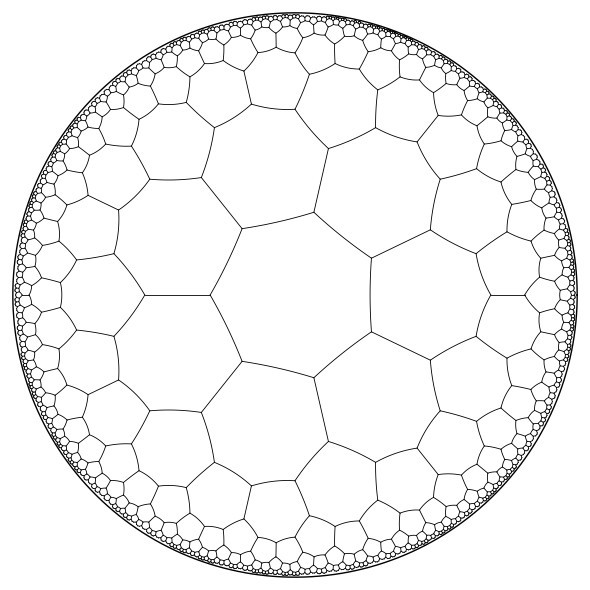

Here is the Python script that generated this plot:
#!/usr/bin/env python3
# Draw geodesic LINES of the hyperbolic tiling {p,q} in the Poincaré disk.
# Default {4,5}. Only edges, no fills.
# Requires: numpy, matplotlib

import numpy as np
import matplotlib.pyplot as plt
from collections import deque

# ---------- Hyperbolic utilities ----------
def hdist(z, w):
    num = 2 * abs(z - w)**2
    den = (1 - abs(z)**2) * (1 - abs(w)**2)
    return np.arccosh(1 + num/den)

def invert_in_circle(z, c, R):
    # Euclidean inversion in circle |z-c| = R
    return c + (R**2) * (z - c) / abs(z - c)**2

def circle_from_3pts(a, b, d):
    # Solve for circle through three non-collinear points in C
    ax, ay = a.real, a.imag
    bx, by = b.real, b.imag
    dx, dy = d.real, d.imag
    A = np.array([[ax - bx, ay - by],
                  [bx - dx, by - dy]], dtype=float)
    rhs = 0.5 * np.array([ax*ax + ay*ay - bx*bx - by*by,
                          bx*bx + by*by - dx*dx - dy*dy], dtype=float)
    det = np.linalg.det(A)
    if abs(det) < 1e-14:
        return 0+0j, np.inf
    cx, cy = np.linalg.solve(A, rhs)
    c = cx + 1j*cy
    R = abs(a - c)
    return c, R

def geodesic_circle(z1, z2):
    # Circle orthogonal to unit circle passing through z1,z2
    # Handle diameter case
    if abs(np.imag(z1*np.conj(z2))) < 1e-14 and np.real(z1*np.conj(z2)) > 0:
        return 0+0j, np.inf  # diameter
    z3 = 1 / np.conj(z1)  # inversion of z1 across unit circle
    c, R = circle_from_3pts(z1, z2, z3)
    return c, R

def reflect_across_geodesic(z, z1, z2):
    c, R = geodesic_circle(z1, z2)
    if np.isinf(R):
        ang = np.angle(z1)
        w = z * np.exp(-1j*ang)
        w = np.conj(w)
        return w * np.exp(1j*ang)
    return invert_in_circle(z, c, R)

def geodesic_arc_points(z1, z2, n=100):
    c, R = geodesic_circle(z1, z2)
    if np.isinf(R):
        ang = np.angle(z1)
        r1, r2 = abs(z1), abs(z2)
        rs = np.linspace(r1, r2, n)
        return rs * np.exp(1j*ang)
    a1, a2 = np.angle(z1 - c), np.angle(z2 - c)
    da = (a2 - a1 + np.pi) % (2*np.pi) - np.pi  # shorter arc
    thetas = a1 + np.linspace(0, da, n)
    return c + R * np.exp(1j*thetas)

# ---------- Central regular {p,q} polygon ----------
def central_regular_polygon(p, q):
    # side length ℓ from {p,q}: cosh(ℓ/2) = cos(pi/p)/sin(pi/q)
    ell = 2*np.arccosh(np.cos(np.pi/p)/np.sin(np.pi/q))
    dtheta = 2*np.pi/p

    def d_of_r(r):
        z1 = r * np.exp(1j*0)
        z2 = r * np.exp(1j*dtheta)
        return hdist(z1, z2)

    lo, hi = 1e-6, 0.999999
    for _ in range(80):
        mid = 0.5*(lo + hi)
        if d_of_r(mid) < ell:
            lo = mid
        else:
            hi = mid
    r = 0.5*(lo + hi)
    angles = np.linspace(0, 2*np.pi, p, endpoint=False) + np.pi/p  # rotate for aesthetics
    return [r*np.exp(1j*a) for a in angles]

def poly_edges(poly):
    return [(poly[i], poly[(i+1)%len(poly)]) for i in range(len(poly))]

def reflect_polygon(poly, edge):
    z1, z2 = edge
    return [reflect_across_geodesic(z, z1, z2) for z in poly]

# ---------- Build only edges up to a breadth limit ----------
def tiling_edges(p=4, q=5, generations=5, max_edges=8000):
    seed = central_regular_polygon(p, q)
    Q = deque([(seed, 0)])
    seen_polys = set()  # dedupe by rounded centroid
    edges = set()

    def pkey(poly):
        c = sum(poly)/len(poly)
        return tuple(np.round([c.real, c.imag], 6))

    while Q and len(edges) < max_edges:
        poly, g = Q.popleft()
        key = pkey(poly)
        if key in seen_polys:
            continue
        seen_polys.add(key)

        for e in poly_edges(poly):
            z1, z2 = e
            # store undirected edge id
            key_e = tuple(sorted([tuple(np.round([z1.real, z1.imag], 6)),
                                  tuple(np.round([z2.real, z2.imag], 6))]))
            edges.add(key_e)

            if g < generations:
                child = reflect_polygon(poly, e)
                Q.append((child, g+1))
    return edges

# ---------- Plot ----------
def plot_edges(edge_set, p, q):
    fig, ax = plt.subplots(figsize=(6,6))
    th = np.linspace(0, 2*np.pi, 720)
    ax.plot(np.cos(th), np.sin(th), color='black', lw=1.0)

    for (a, b) in edge_set:
        z1 = a[0] + 1j*a[1]
        z2 = b[0] + 1j*b[1]
        arc = geodesic_arc_points(z1, z2, n=120)
        ax.plot(arc.real, arc.imag, lw=0.6, color='black')

    ax.set_aspect('equal', 'box')
    ax.set_xlim(-1.01, 1.01); ax.set_ylim(-1.01, 1.01)
    ax.axis('off')
    plt.tight_layout()
    plt.savefig("hyperbolic_tiling_edges_p_{}_q_{}.svg".format(p, q))
    plt.show()

if __name__ == "__main__":
    # 1/p+1/q < 1/2

    # p = 4
    # q = 5
    # edges = tiling_edges(p=p, q=q, generations=6, max_edges=120)
    # plot_edges(edges, p=p, q=q)

    p = 7
    q = 3
    edges = tiling_edges(p=p, q=q, generations=7, max_edges=3000)
    plot_edges(edges, p=p, q=q)

    # p = 5
    # q = 4
    # edges = tiling_edges(p=p, q=q, generations=6, max_edges=120)
    # plot_edges(edges, p=p, q=q)

    # p = 6
    # q = 4
    # edges = tiling_edges(p=p, q=q, generations=15, max_edges=10000)
    # plot_edges(edges, p=p, q=q)
